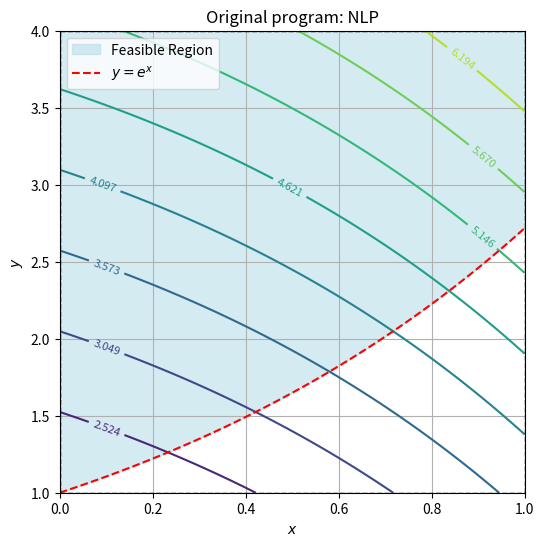
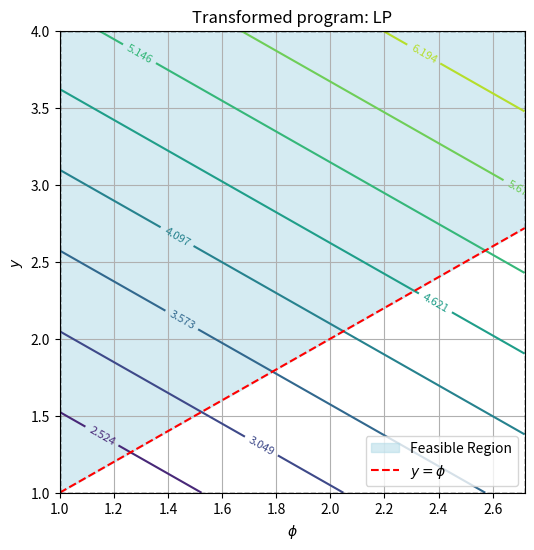

These charts were generated, in order, by the following Python code:
#CHE 385P Pset1 Q5

import numpy as np
import matplotlib.pyplot as plt

# Define x and y ranges
x_vals = np.linspace(0, 1, 100)
y_vals = np.linspace(1, 4, 100)
X, Y = np.meshgrid(x_vals, y_vals)

# Objective function f(x, y) = e^x + y
F = np.exp(X) + Y

# Constraint: e^x <= y (feasible region is where y >= e^x)
constraint_y = np.exp(x_vals)

# Plot contours of the objective function
plt.figure(figsize=(6,6))
contour = plt.contour(X, Y, F, levels=np.linspace(F.min(), F.max(), 10), cmap='viridis')
plt.clabel(contour, inline=True, fontsize=8)

# Shade feasible region
plt.fill_between(x_vals, constraint_y, 4, where=(constraint_y <= 4), color='lightblue', alpha=0.5, label="Feasible Region")

# Plot constraint boundary e^x = y
plt.plot(x_vals, constraint_y, 'r--', label=r"$y = e^x$")

# Plot bounds
plt.axvline(0, color='black', linestyle='--', linewidth=1)
plt.axvline(1, color='black', linestyle='--', linewidth=1)
plt.axhline(1, color='black', linestyle='--', linewidth=1)
plt.axhline(4, color='black', linestyle='--', linewidth=1)

# Labels and legend
plt.xlabel("$x$")
plt.ylabel("$y$")
plt.title("Original program: NLP")
plt.legend()
plt.grid(True)

# Show plot
plt.show()


# Define phi and y ranges
phi_vals = np.linspace(1, np.e, 100)
y_vals = np.linspace(1, 4, 100)
PHI, Y = np.meshgrid(phi_vals, y_vals)

# Objective function f(phi, y) = phi + y
F_LP = PHI + Y

# Constraint: phi <= y (feasible region is where y >= phi)
constraint_y = phi_vals  # y = phi

# Plot contours of the objective function
plt.figure(figsize=(6,6))
contour = plt.contour(PHI, Y, F_LP, levels=np.linspace(F_LP.min(), F_LP.max(), 10), cmap='viridis')
plt.clabel(contour, inline=True, fontsize=8)

# Shade feasible region
plt.fill_between(phi_vals, constraint_y, 4, where=(constraint_y <= 4), color='lightblue', alpha=0.5, label="Feasible Region")

# Plot constraint boundary phi = y
plt.plot(phi_vals, constraint_y, 'r--', label=r"$y = \phi$")

# Plot bounds
plt.axvline(1, color='black', linestyle='--', linewidth=1)
plt.axvline(np.e, color='black', linestyle='--', linewidth=1)
plt.axhline(1, color='black', linestyle='--', linewidth=1)
plt.axhline(4, color='black', linestyle='--', linewidth=1)

# Labels and legend
plt.xlabel(r"$\phi$")
plt.ylabel("$y$")
plt.title("Transformed program: LP")
plt.legend()
plt.grid(True)

# Show plot
plt.show()